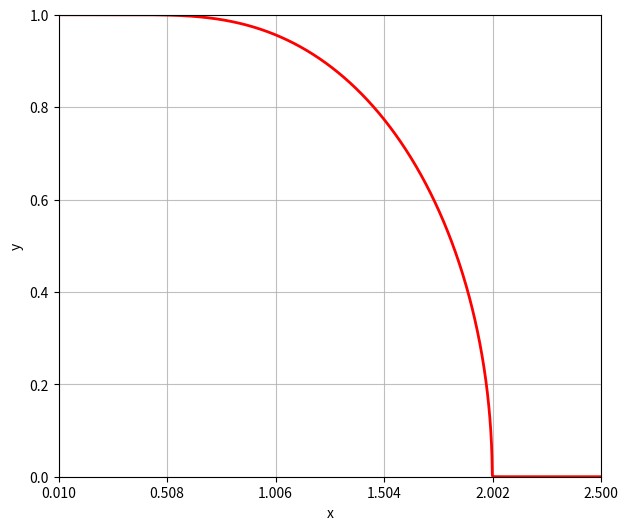

The matplotlib source for this figure:
#!/usr/bin/env ipython

# ising-mean-field.py
#
# Copyright (c) 2020 Carlos Braga
#
# This program is free software; you can redistribute it and/or modify
# it under the terms of the MIT License.
#
# See accompanying LICENSE.md or https://opensource.org/licenses/MIT.

import sys
import logging
import numpy
import matplotlib
from matplotlib import pyplot
from matplotlib import cm
from mpl_toolkits.mplot3d import axes3d
from scipy.integrate import odeint, ode




# -----------------------------------------------------------------------------
# solve
def solve(betaJ, betaE):
    maxiter = 10000
    maxerr = 1.0E-6

    err = numpy.finfo(float).max
    iter = 0
    s = 1.0
    while (err > maxerr and iter < maxiter):
        s_new = numpy.tanh(betaJ + 2.0 * betaE * s)
        err = abs(s_new - s)
        s = s_new
        iter += 1
    print("iter ", iter, " s ", s, " err ", err, file=sys.stdout, end='\n')
    return s

# -----------------------------------------------------------------------------
def main (argv):
    """ Function doc """
    n_points = 10000
    J = 0.0
    E = 1.0
    kT = numpy.linspace(0.01, 2.5, n_points)
    beta = 1.0 / kT
    betaJ = beta * J
    betaE = beta * E

    s = []
    for i in range(n_points):
        s.append(solve(betaJ[i], betaE[i]))

    # plot 2d
    fig = pyplot.figure(figsize=(7,6))
    ax = fig.add_subplot(111)

    # set axes limits
    xmin, xmax = min(kT), max(kT)
    ymin, ymax = min(s), max(s)

    tics_maj = 5
    tics_min = 5
    ax.set_xlim(xmin, xmax)
    ax.set_ylim(ymin, ymax)
    ax.set_xticks(numpy.linspace(xmin, xmax, tics_maj+1))
    ax.set_xticks(numpy.linspace(xmin, xmax, tics_min+1), minor=True)
    ax.set_yticks(numpy.linspace(ymin, ymax, tics_maj+1))
    ax.set_yticks(numpy.linspace(ymin, ymax, tics_min+1), minor=True)

    # ax.grid(which='both')
    ax.grid(which='minor', alpha=0.2)
    ax.grid(which='major', alpha=0.8)

    # set axes labels
    ax.legend(frameon=False, fontsize="small")
    ax.set_xlabel('x')
    ax.set_ylabel('y')

    # plot data
    ax.plot(kT, s, 'r-', linewidth=2.0, label="(x,y)")

    pyplot.show()
    # pyplot.savefig('fig.pdf', bbox_inches='tight')

    # Done
    return 0

if __name__ == '__main__':
    sys.exit(main(sys.argv))
